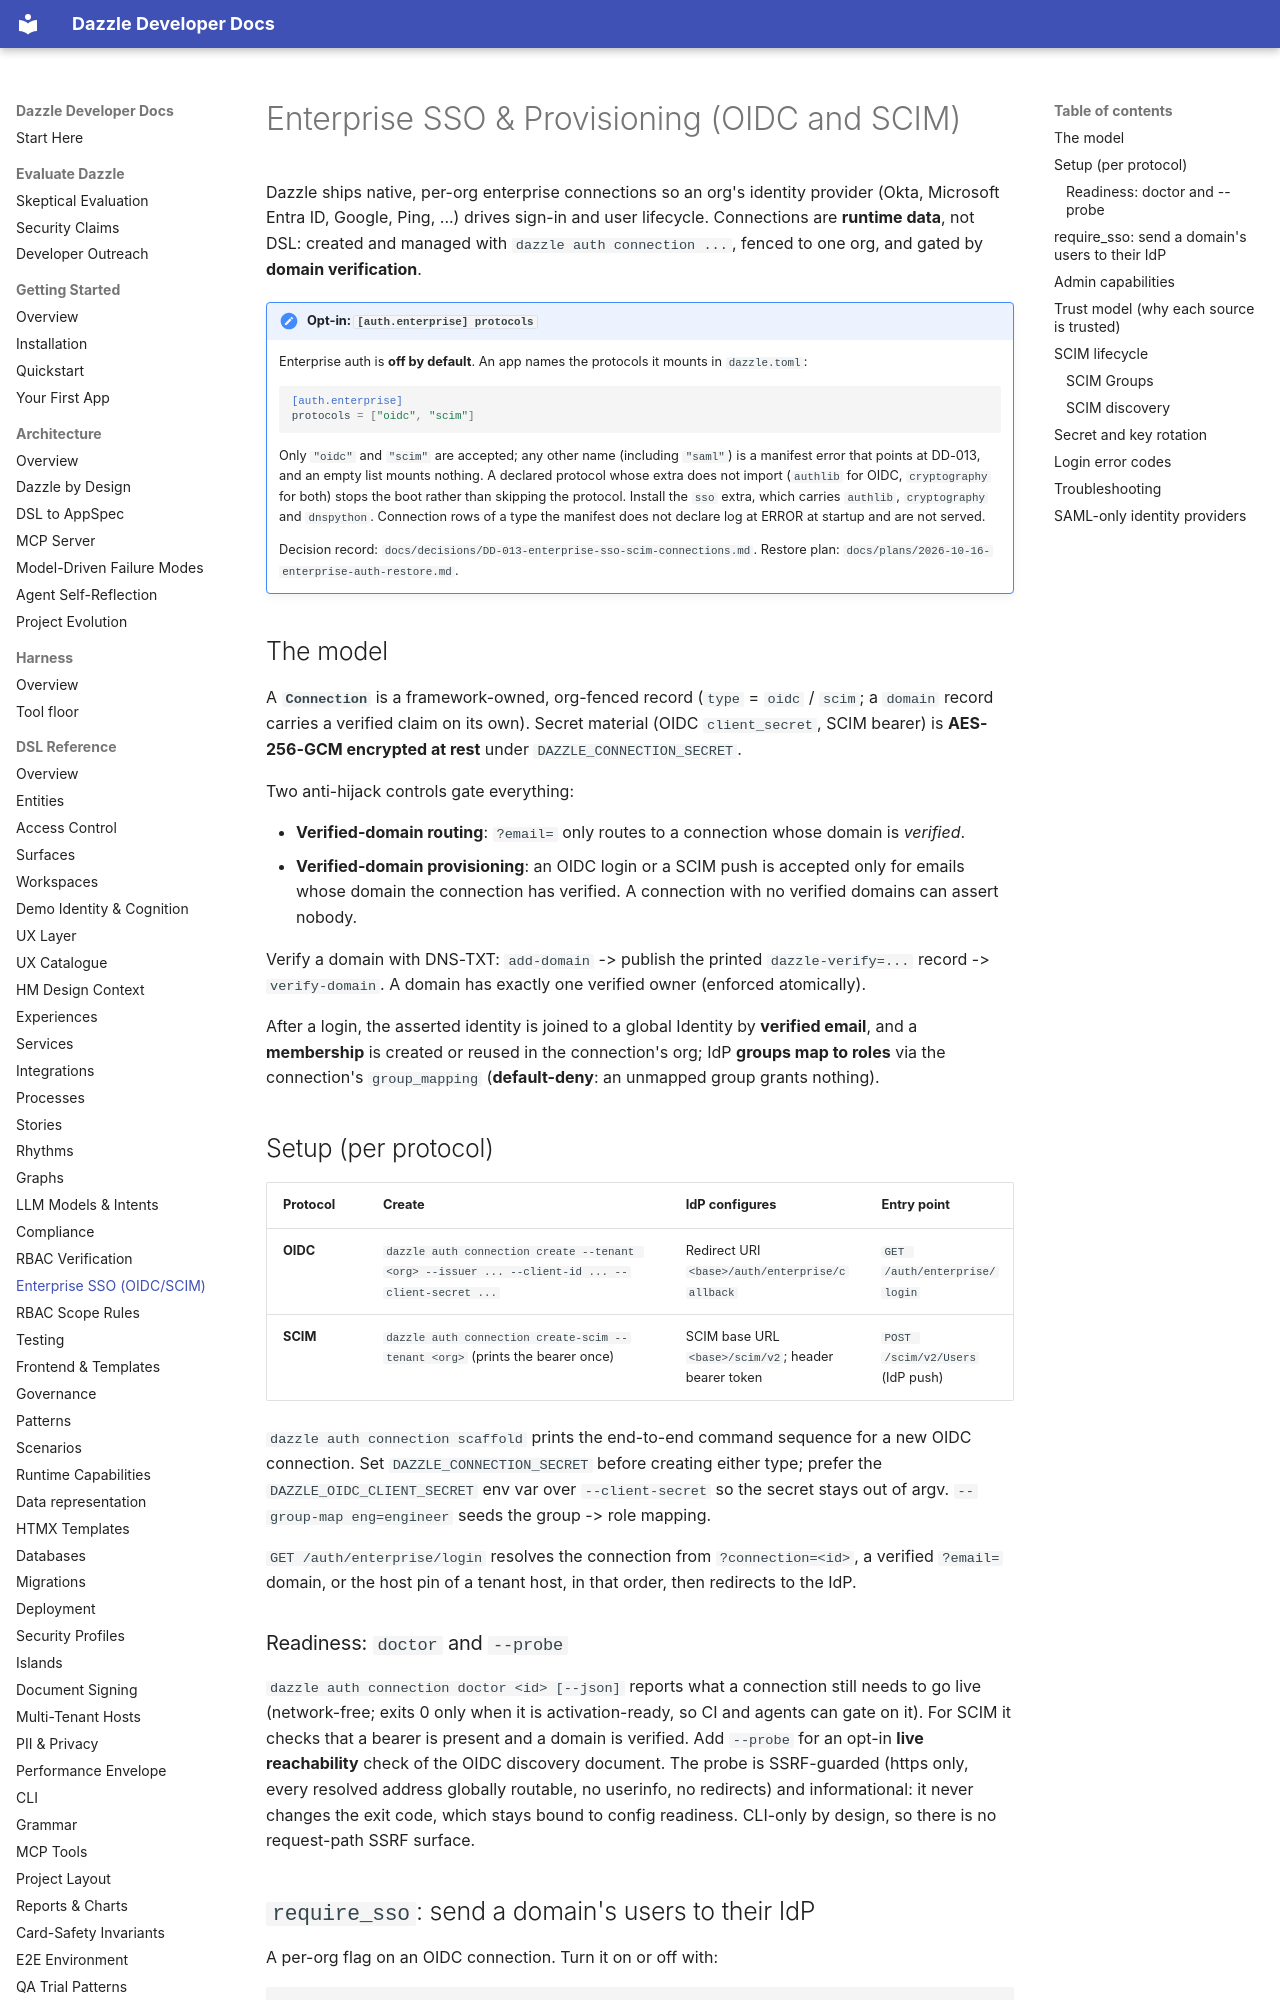

repository: manwithacat/dazzle · page: reference/enterprise-auth/index.html · generator: mkdocs

# Enterprise SSO & Provisioning (OIDC and SCIM)

Dazzle ships native, per-org enterprise connections so an org's identity provider (Okta,
Microsoft Entra ID, Google, Ping, ...) drives sign-in and user lifecycle. Connections are
**runtime data**, not DSL: created and managed with `dazzle auth connection ...`, fenced to
one org, and gated by **domain verification**.

!!! note "Opt-in: `[auth.enterprise] protocols`"
    Enterprise auth is **off by default**. An app names the protocols it mounts in `dazzle.toml`:

    ```toml
    [auth.enterprise]
    protocols = ["oidc", "scim"]
    ```

    Only `"oidc"` and `"scim"` are accepted; any other name (including `"saml"`) is a manifest
    error that points at DD-013, and an empty list mounts nothing. A declared protocol whose
    extra does not import (`authlib` for OIDC, `cryptography` for both) stops the boot rather
    than skipping the protocol. Install the `sso` extra, which carries `authlib`,
    `cryptography` and `dnspython`. Connection rows of a type the manifest does not declare log at
    ERROR at startup and are not served.

    Decision record: `docs/decisions/DD-013-enterprise-sso-scim-connections.md`.
    Restore plan: `docs/plans/2026-10-16-enterprise-auth-restore.md`.

## The model

A **`Connection`** is a framework-owned, org-fenced record (`type` = `oidc` / `scim`; a `domain`
record carries a verified claim on its own). Secret material (OIDC `client_secret`, SCIM bearer)
is **AES-256-GCM encrypted at rest** under `DAZZLE_CONNECTION_SECRET`.

Two anti-hijack controls gate everything:

- **Verified-domain routing**: `?email=` only routes to a connection whose domain is *verified*.
- **Verified-domain provisioning**: an OIDC login or a SCIM push is accepted only for emails whose
  domain the connection has verified. A connection with no verified domains can assert nobody.

Verify a domain with DNS-TXT: `add-domain` -> publish the printed `dazzle-verify=...` record ->
`verify-domain`. A domain has exactly one verified owner (enforced atomically).

After a login, the asserted identity is joined to a global Identity by **verified email**, and a
**membership** is created or reused in the connection's org; IdP **groups map to roles** via the
connection's `group_mapping` (**default-deny**: an unmapped group grants nothing).

## Setup (per protocol)

| Protocol | Create | IdP configures | Entry point |
|----------|--------|----------------|-------------|
| **OIDC** | `dazzle auth connection create --tenant <org> --issuer ... --client-id ... --client-secret ...` | Redirect URI `<base>/auth/enterprise/callback` | `GET /auth/enterprise/login` |
| **SCIM** | `dazzle auth connection create-scim --tenant <org>` (prints the bearer once) | SCIM base URL `<base>/scim/v2`; header bearer token | `POST /scim/v2/Users` (IdP push) |

`dazzle auth connection scaffold` prints the end-to-end command sequence for a new OIDC
connection. Set `DAZZLE_CONNECTION_SECRET` before creating either type; prefer the
`DAZZLE_OIDC_CLIENT_SECRET` env var over `--client-secret` so the secret stays out of argv.
`--group-map eng=engineer` seeds the group -> role mapping.

`GET /auth/enterprise/login` resolves the connection from `?connection=<id>`, a verified
`?email=` domain, or the host pin of a tenant host, in that order, then redirects to the IdP.
